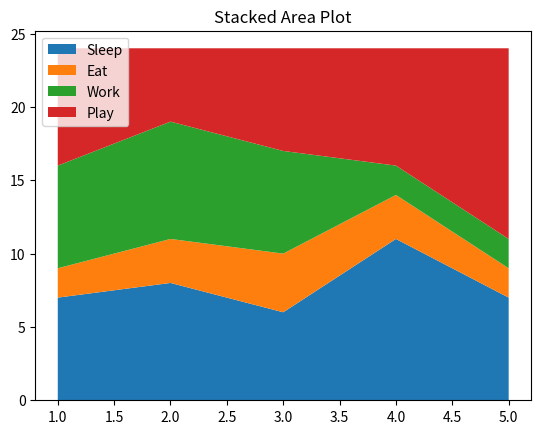

Write Python code to recreate this figure.
import matplotlib.pyplot as plt
import numpy as np
import pandas as pd

days=[1,2,3,4,5]
sleeping=[7,8,6,11,7]
eating=[2,3,4,3,2]                                  #Stacked Area Plot
working=[7,8,7,2,2]
playing=[8,5,7,8,13]
plt.stackplot(days,sleeping,eating,working,playing,labels=['Sleep','Eat','Work','Play'])
plt.legend(loc="upper left")
plt.title("Stacked Area Plot")
plt.show()